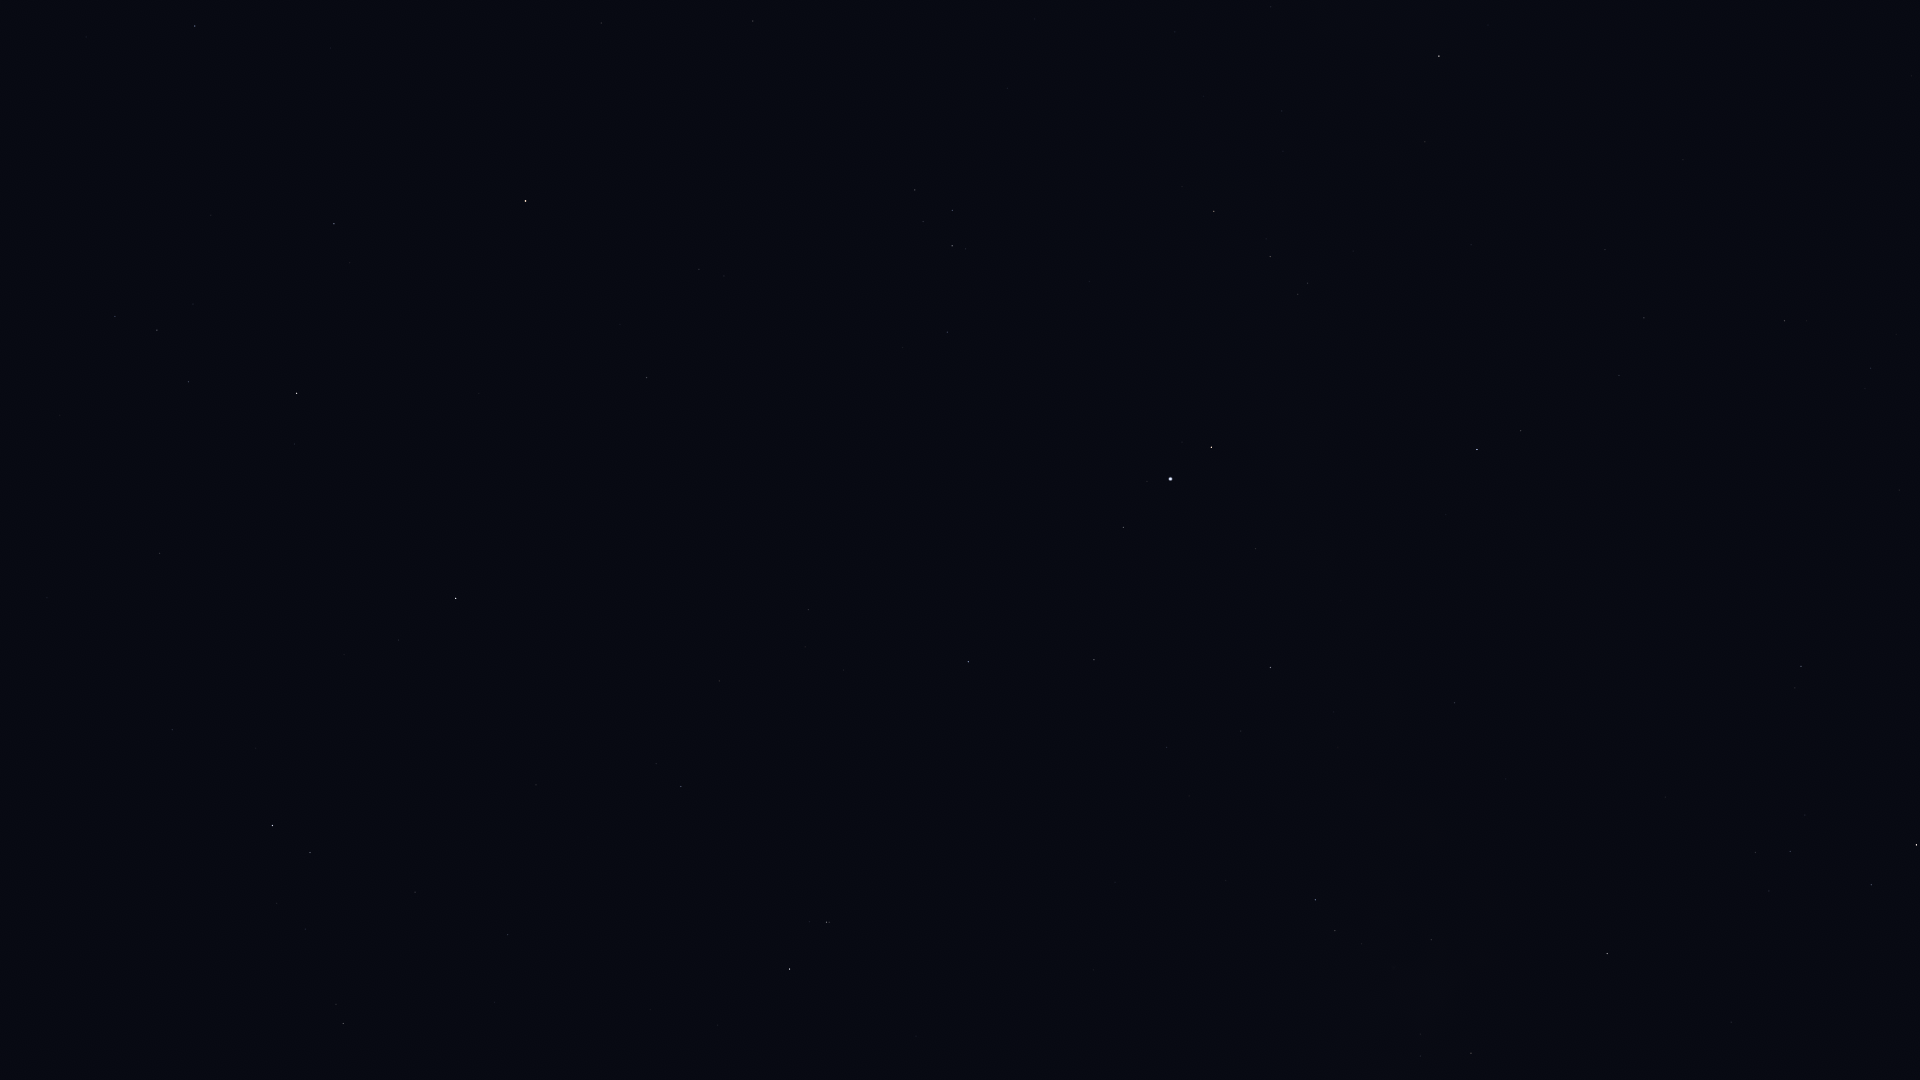

The data file committed next to this chart (first rows):
Star_ID, Name, X, Y
17847, Atlas, 267, 772
86742, Cebalrai, 1917, 845
90441, HIP 90441, 1598, 863
91117, HIP 91117, 1471, 1053
92175, HIP 92175, 1431, 940
92202, HIP 92202, 1421, 962
92895, Kaveh, 1459, 702
92946, Alya, 1455, 703
93747, Okab, 1477, 450
95771, Anser, 1425, 142
95947, Albireo, 1439, 56
96078, Uruk, 1342, 336
96757, Sham, 1308, 283
96837, HIP 96837, 1298, 294
97278, Tarazed, 1212, 447
97365, HIP 97365, 1270, 257
97649, Altair, 1171, 479
97938, Libertas, 1147, 481
98036, Alshain, 1124, 527
98337, HIP 98337, 1214, 211
98543, HIP 98543, 1271, 7
98920, HIP 98920, 1182, 187
99711, Phoenicia, 952, 657
99894, Chechia, 987, 526
100064, Algedi, 827, 922
100310, Alshat, 810, 922
100345, Dabih, 790, 969
101421, Aldulfin, 947, 332
101769, Rotanev, 952, 246
101958, Sualocin, 952, 210
102618, Albali, 681, 787
103527, Musica, 799, 287
104139, HIP 104139, 508, 935
104521, HIP 104521, 724, 276
104780, Solaris, 749, 162
104858, HIP 104858, 699, 269
104987, Kitalpha, 647, 378
105515, HIP 105515, 415, 892
105570, HIP 105570, 620, 325
106278, Sadalsuud, 456, 598
106786, Bunda, 399, 640
106985, Nashira, 310, 853
107251, Bosona, 368, 617
107315, Enif, 526, 201
107556, Deneb Algedi, 273, 826
109074, Sadalmelik, 297, 393
109139, HIP 109139, 172, 730
109427, Biham, 334, 224
110003, Ancha, 160, 553
110395, Sadachbia, 189, 382
110813, Lionrock, 16, 778
111123, HIP 111123, 47, 598
111497, HIP 111497, 115, 317
111710, Situla, 60, 415
112029, Homam, 195, 26
